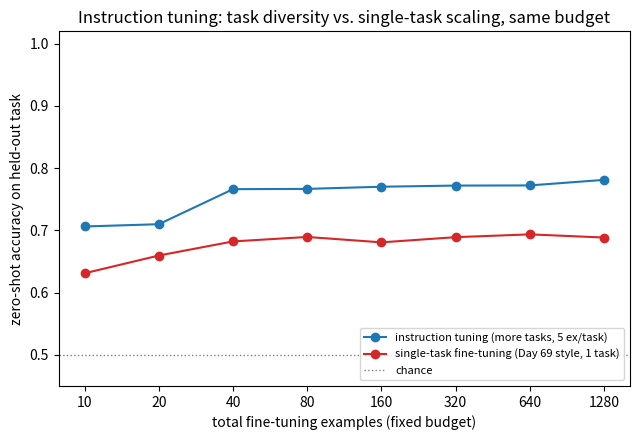

Source code (Python):
"""
Day 71 -- Instruction tuning.

Simulates the core empirical finding behind instruction tuning (Wei et al.,
FLAN, 2021): zero-shot generalization to a HELD-OUT task improves with the
*number of distinct tasks* seen during fine-tuning, not with the total
number of training examples.

Toy model: every task's true decision boundary is w_task = w_shared +
noise_task, where w_shared is a fixed direction common to ALL tasks (a stand
-in for "the general instruction-following skill") and noise_task is a
random, task-specific component ("quirks of this one task"). Fitting a task
from examples gives a noisy estimate of w_task.

  - "single-task fine-tuning" (Day 69's approach, more examples of ONE task):
    the estimate converges to w_task = w_shared + noise_task -- more data
    only shrinks *estimation* noise, but the task's own private noise_task
    term never goes away. Accuracy on an unrelated held-out task plateaus,
    capped by how correlated that one task's private direction happens to
    be with the shared one.
  - "instruction tuning" (more DISTINCT tasks, few examples each): averaging
    estimates across many independent tasks cancels the noise_task terms by
    the same law-of-large-numbers logic as any Monte Carlo average, leaving
    something close to pure w_shared -- which transfers to any new task.

Same total example budget spent either way.
"""
import numpy as np
import matplotlib.pyplot as plt

np.random.seed(42)

D = 6  # shared "frozen representation" dimensionality
n_total_tasks = 500

w_shared = np.random.randn(D)
w_shared /= np.linalg.norm(w_shared)  # the common "follow instructions" direction

task_noise_sigma = 0.35
task_noise = np.random.randn(n_total_tasks, D) * task_noise_sigma
task_weights = w_shared[None, :] + task_noise  # w_task = w_shared + noise_task

held_out_idx = n_total_tasks - 1
train_task_pool = list(range(n_total_tasks - 1))
single_task_id = 0  # the one task all of Day-69-style fine-tuning is done on


def sample_task_points(task_id, n, rng):
    X = rng.randn(n, D)
    y = (X @ task_weights[task_id] > 0).astype(int)
    return X, y


def fit_task_direction(task_id, n_examples, rng):
    X, y = sample_task_points(task_id, n_examples, rng)
    sign = np.where(y == 1, 1.0, -1.0)
    return (X * sign[:, None]).mean(axis=0)  # correlation estimate of w_task


def eval_held_out(w_hat, rng, n_query=400):
    Xq, yq = sample_task_points(held_out_idx, n_query, rng)
    preds = (Xq @ w_hat > 0).astype(int)
    return (preds == yq).mean()


budget_points = [10, 20, 40, 80, 160, 320, 640, 1280]
examples_per_task_div = 5  # fixed, shallow per-task exposure
n_trials = 30
rng = np.random.RandomState(42)

diversity_acc, single_task_acc = [], []
for budget in budget_points:
    n_tasks_div = min(len(train_task_pool), max(1, budget // examples_per_task_div))

    accs_div, accs_single = [], []
    for _ in range(n_trials):
        tasks_div = rng.choice(train_task_pool, size=n_tasks_div, replace=False)
        w_div = np.mean([fit_task_direction(t, examples_per_task_div, rng) for t in tasks_div], axis=0)
        accs_div.append(eval_held_out(w_div, rng))

        w_single = fit_task_direction(single_task_id, budget, rng)
        accs_single.append(eval_held_out(w_single, rng))

    diversity_acc.append(np.mean(accs_div))
    single_task_acc.append(np.mean(accs_single))

fig, ax = plt.subplots(figsize=(6.5, 4.5))
ax.plot(budget_points, diversity_acc, marker="o", color="#1f77b4",
        label="instruction tuning (more tasks, 5 ex/task)")
ax.plot(budget_points, single_task_acc, marker="o", color="#d62728",
        label="single-task fine-tuning (Day 69 style, 1 task)")
ax.axhline(0.5, color="gray", linestyle=":", linewidth=1, label="chance")
ax.set_xscale("log", base=2)
ax.set_xticks(budget_points)
ax.set_xticklabels(budget_points)
ax.set_xlabel("total fine-tuning examples (fixed budget)")
ax.set_ylabel("zero-shot accuracy on held-out task")
ax.set_title("Instruction tuning: task diversity vs. single-task scaling, same budget")
ax.legend(loc="lower right", fontsize=8)
ax.set_ylim(0.45, 1.02)
fig.tight_layout()
fig.savefig("graph_DAY_71.png", dpi=120, bbox_inches="tight")
